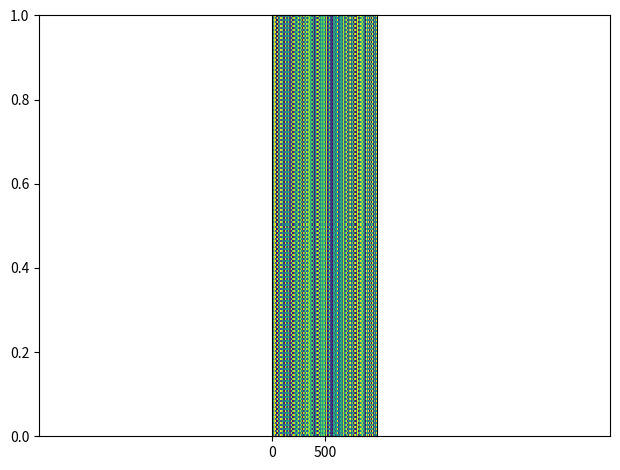

Reproduce this figure in Python.
import datetime

import matplotlib.pyplot as plt


def new_graph(array, path='/img/', name=None):
    if name is None:
        name = datetime.datetime.now().time().isoformat()[:-7]  # -msec

    plt.axes().get_xaxis().set_visible(False)  # del labels
    plt.axes().get_yaxis().set_visible(False)  # del labels
    plt.tight_layout()  # del gray area around plot

    plt.imshow(array, interpolation='none')

    p = path + name + '.png'
    plt.savefig(p, bbox_inches='tight', pad_inches=0)

    return p


if __name__ == '__main__':
    import random
    import time

    t_rand = time.time()
    z = [[random.randint(0, 30) for _ in range(1000)],
         [random.randint(0, 30) for _ in range(1000)]] * 2000
    print("t rand:", time.time() - t_rand)
    print(len(z), len(z[0]))

    t_graph = time.time()
    new_graph(z, '', 'foo')
    print('time creating graph:', time.time() - t_graph)